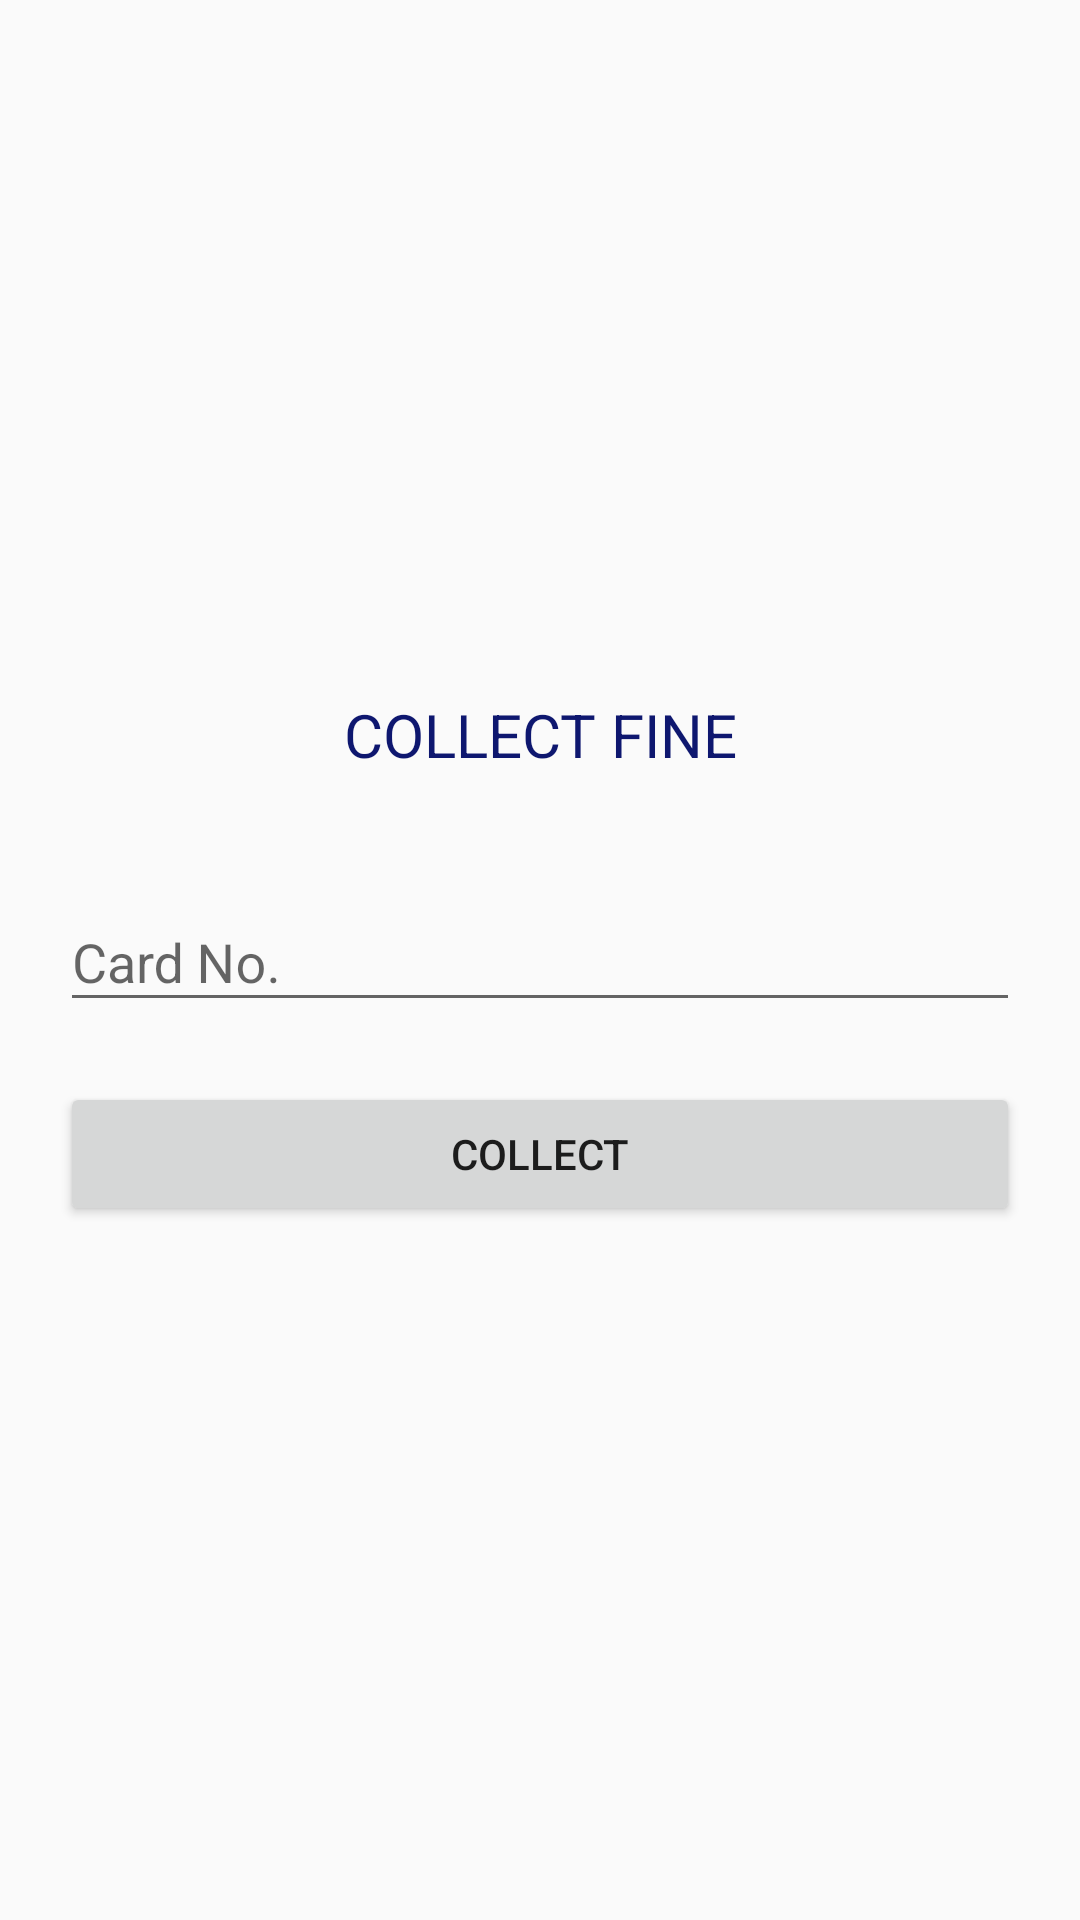

Layout XML and referenced resources for this Android screen:
<!-- AndroidManifest.xml: application theme AppTheme -->
<!-- res/layout/activity_admin_collect_fine.xml -->
<?xml version="1.0" encoding="utf-8"?>
<RelativeLayout xmlns:android="http://schemas.android.com/apk/res/android"
    xmlns:app="http://schemas.android.com/apk/res-auto"
    xmlns:tools="http://schemas.android.com/tools"
    android:layout_width="match_parent"
    android:layout_height="match_parent"
    android:orientation="vertical"
    android:padding="20dp"
    tools:context=".AdminCollectFine">

    <ScrollView
        android:layout_width="match_parent"
        android:layout_centerVertical="true"
        android:layout_height="wrap_content">

        <LinearLayout
            android:layout_width="match_parent"
            android:layout_height="wrap_content"
            android:orientation="vertical">

            <TextView
                android:layout_width="match_parent"
                android:layout_height="wrap_content"
                android:text="COLLECT FINE"
                android:gravity="center"
                android:textColor="@color/colorPrimary"
                android:textSize="20dp"/>

            <android.support.design.widget.TextInputLayout
                android:layout_width="match_parent"
                android:layout_height="wrap_content"
                android:id="@+id/editUser"
                android:layout_marginTop="30dp">

                <android.support.design.widget.TextInputEditText
                    android:layout_width="match_parent"
                    android:layout_height="wrap_content"
                    android:hint="Card No."
                    android:inputType="number"

                    />

            </android.support.design.widget.TextInputLayout>
            <Button
                android:layout_width="match_parent"
                android:layout_marginTop="20dp"
                android:layout_height="wrap_content"
                android:id="@+id/collect"
                android:text="Collect"/>




        </LinearLayout>
    </ScrollView>


</RelativeLayout>
<!-- resources referenced by this layout -->
<resources>
  <color name="colorPrimary">#0E176F</color>
  <style name="AppTheme" parent="Theme.AppCompat.Light.DarkActionBar">
          
          <item name="colorPrimary">@color/colorPrimary</item>
          <item name="colorPrimaryDark">@color/colorPrimaryDark</item>
          <item name="colorAccent">@color/colorAccent</item>
          <item name="colorBackgroundFloating">@color/background</item>
      </style>
  <color name="colorPrimaryDark">#262FA3</color>
  <color name="colorAccent">#000000</color>
  <color name="background">#E8F158</color>
</resources>
